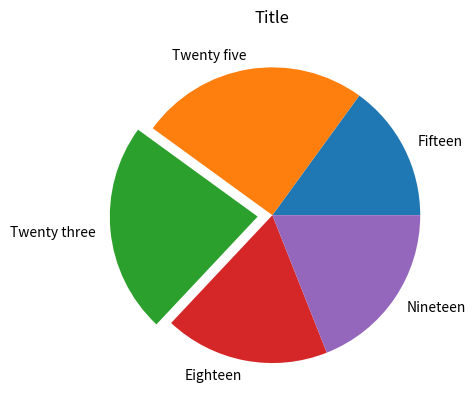

Here is the Python script that generated this plot: (Note: this script raises an exception after producing the figure.)
import matplotlib.pyplot as plt
import numpy as np
from scipy.stats import norm


x = np.arange(-3,3,0.001)

values = [15,25,23,18,19]
explode = [0,0,0.1,0,0]
labels = ['Fifteen', 'Twenty five', 'Twenty three', 'Eighteen', 'Nineteen']

plt.title("Title")
plt.pie(values,explode,labels)
plt.savefig("./matplot/plots/pie.png",format="png")